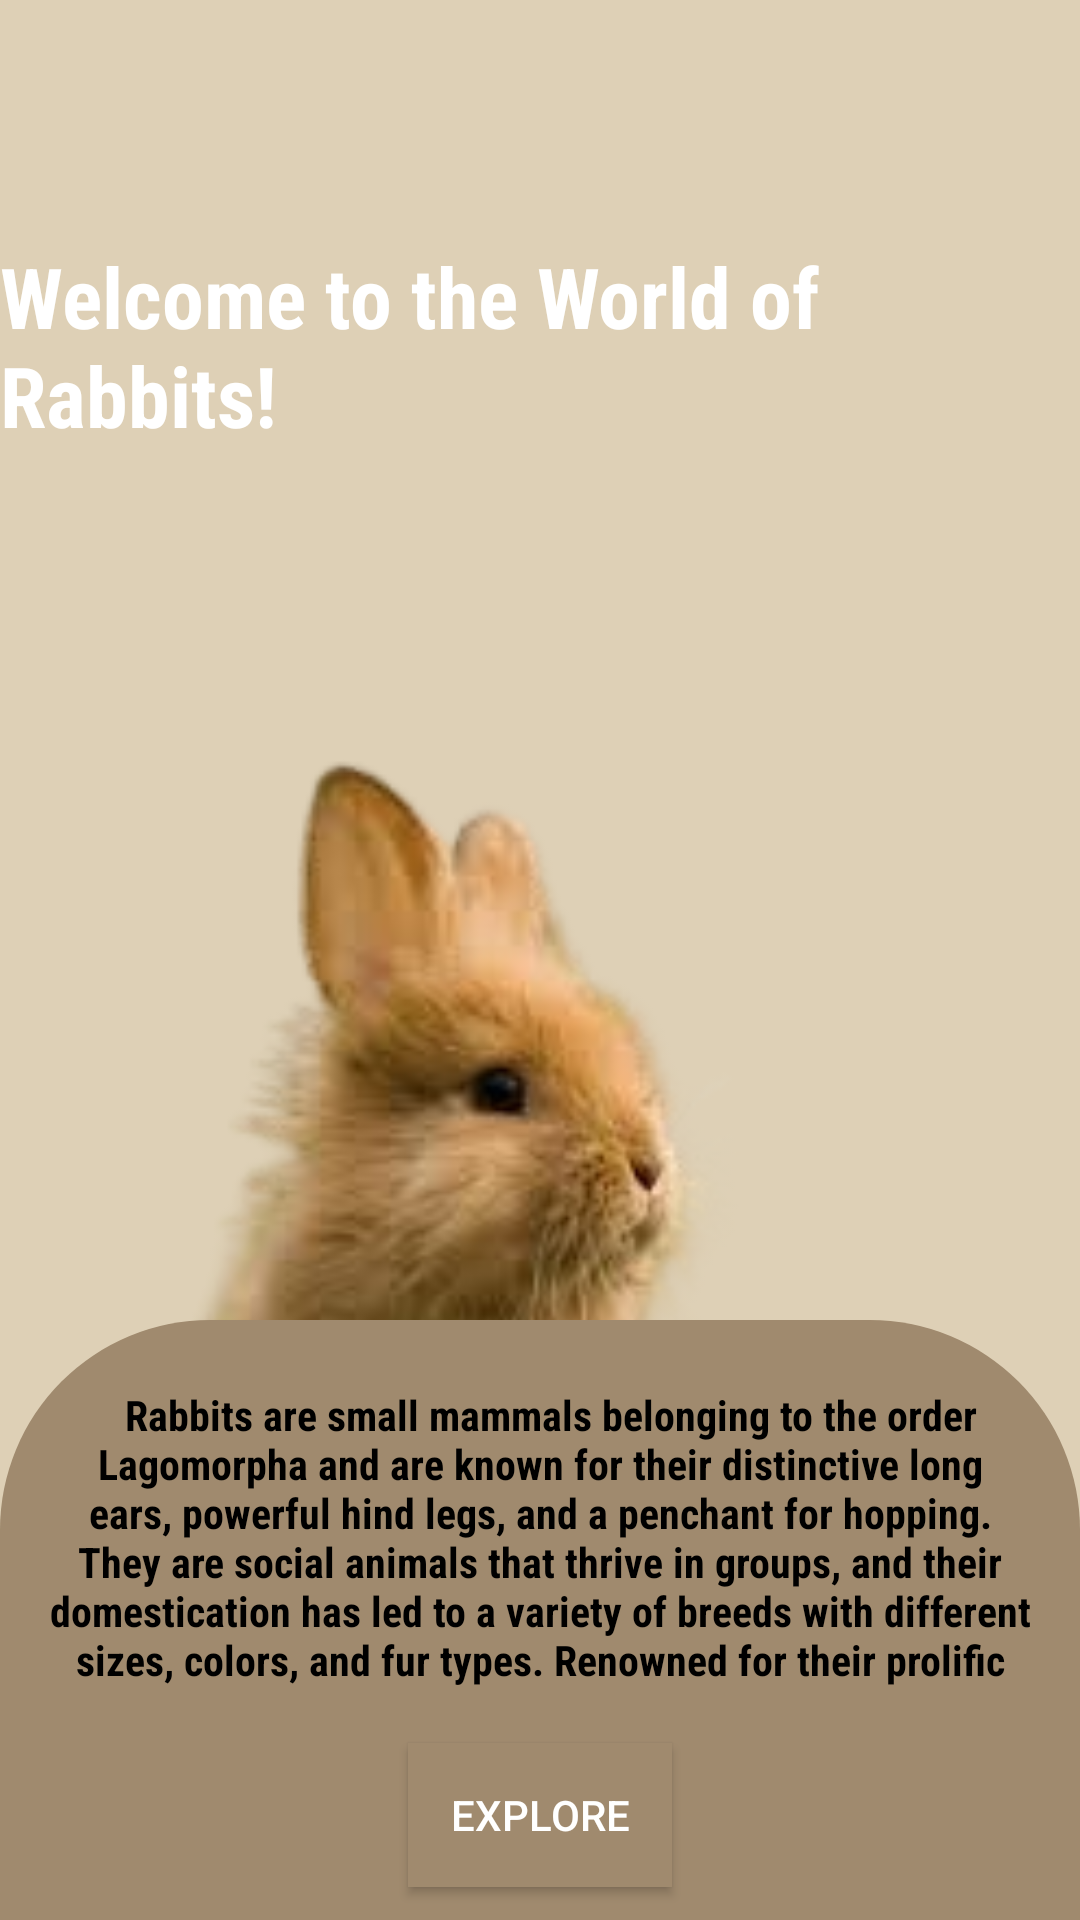

Reconstruct the res/layout file that produces this screen, plus the resources it refers to.
<!-- AndroidManifest.xml: application theme Base.Theme.PetCo -->
<!-- res/layout/activity_rabbit_categories.xml -->
<?xml version="1.0" encoding="utf-8"?>
<androidx.constraintlayout.widget.ConstraintLayout xmlns:android="http://schemas.android.com/apk/res/android"
    xmlns:app="http://schemas.android.com/apk/res-auto"
    xmlns:tools="http://schemas.android.com/tools"
    android:layout_width="match_parent"
    android:background="@color/brown"
    android:layout_height="match_parent"
    tools:context=".RabbitCategories">

    <ImageView
        android:id="@+id/ivRabbitCategory"
        android:layout_width="300dp"
        android:layout_height="400dp"
        android:layout_marginTop="164dp"
        android:layout_marginEnd="40dp"
        android:src="@drawable/rabbit"
        app:layout_constraintEnd_toEndOf="parent"
        app:layout_constraintTop_toTopOf="parent" />

    <View
        android:id="@+id/view"
        android:layout_width="match_parent"
        android:layout_height="200dp"
        android:background="@drawable/viewcorner"
        app:layout_constraintBottom_toBottomOf="parent"
        app:layout_constraintEnd_toEndOf="parent"
        app:layout_constraintHorizontal_bias="0.0"
        app:layout_constraintStart_toStartOf="parent" />

    <ImageView
        android:id="@+id/ivBackbtn"
        android:layout_width="40dp"
        android:layout_height="40dp"
        android:layout_marginStart="15dp"
        android:layout_marginTop="20dp"
        app:layout_constraintStart_toStartOf="parent"
        app:layout_constraintTop_toTopOf="parent"
        app:srcCompat="@drawable/backbutton" />

    <TextView
        android:id="@+id/tvCategoryRabbit"
        android:layout_width="330dp"
        android:layout_height="100dp"
        android:gravity="center"
        android:text="

Rabbits are small mammals belonging to the order Lagomorpha and are known for their distinctive long ears, powerful hind legs, and a penchant for hopping. They are social animals that thrive in groups, and their domestication has led to a variety of breeds with different sizes, colors, and fur types. Renowned for their prolific breeding, rabbits are herbivores with a diet primarily consisting of hay, vegetables, and pellets. They have continuously growing teeth, necessitating regular chewing to prevent dental issues."
        app:layout_constraintBottom_toBottomOf="@+id/view"
        app:layout_constraintEnd_toEndOf="parent"
        android:textColor="@color/black"
        android:textStyle="bold"
        android:fontFamily="sans-serif-condensed"
        app:layout_constraintStart_toStartOf="@+id/view"
        app:layout_constraintTop_toTopOf="@+id/view"
        app:layout_constraintVertical_bias="0.22000003" />

    <Button
        android:id="@+id/ivButtonRabbit"
        android:layout_width="wrap_content"
        android:layout_height="wrap_content"
        android:layout_marginTop="19dp"
        android:text="Explore"
        android:textColor="@color/white"
        android:background="@color/midbrown"
        app:layout_constraintEnd_toEndOf="@+id/tvCategoryRabbit"
        app:layout_constraintStart_toStartOf="@+id/tvCategoryRabbit"
        app:layout_constraintTop_toBottomOf="@+id/tvCategoryRabbit" />

    <TextView
        android:id="@+id/textView4"
        android:layout_width="wrap_content"
        android:layout_height="wrap_content"
        android:layout_marginTop="80dp"
        android:fontFamily="sans-serif-condensed"
        android:text="Welcome to the World of Rabbits!"
        android:textColor="@color/white"
        android:textSize="28sp"
        android:textStyle="bold"
        app:layout_constraintEnd_toEndOf="parent"
        app:layout_constraintHorizontal_bias="0.619"
        app:layout_constraintStart_toStartOf="parent"
        app:layout_constraintTop_toTopOf="parent" />

</androidx.constraintlayout.widget.ConstraintLayout>
<!-- resources referenced by this layout -->
<resources>
  <color name="black">#FF000000</color>
  <color name="brown">#DED0B6</color>
  <color name="midbrown">#a08a6e</color>
  <color name="white">#FFFFFFFF</color>
  <!-- drawable rabbit: png bitmap (drawable, 46953 bytes) -->
  <!-- drawable viewcorner (drawable) -->
  <?xml version="1.0" encoding="utf-8"?>
  <shape xmlns:android="http://schemas.android.com/apk/res/android">
      <corners android:topLeftRadius="70dp"
          android:topRightRadius="70dp">
      </corners>
      <solid android:color="@color/midbrown">
      </solid>
  </shape>
  <style name="Base.Theme.PetCo" parent="Theme.AppCompat.Light.NoActionBar">
          
          <item name="windowNoTitle">true</item>
      </style>
</resources>
